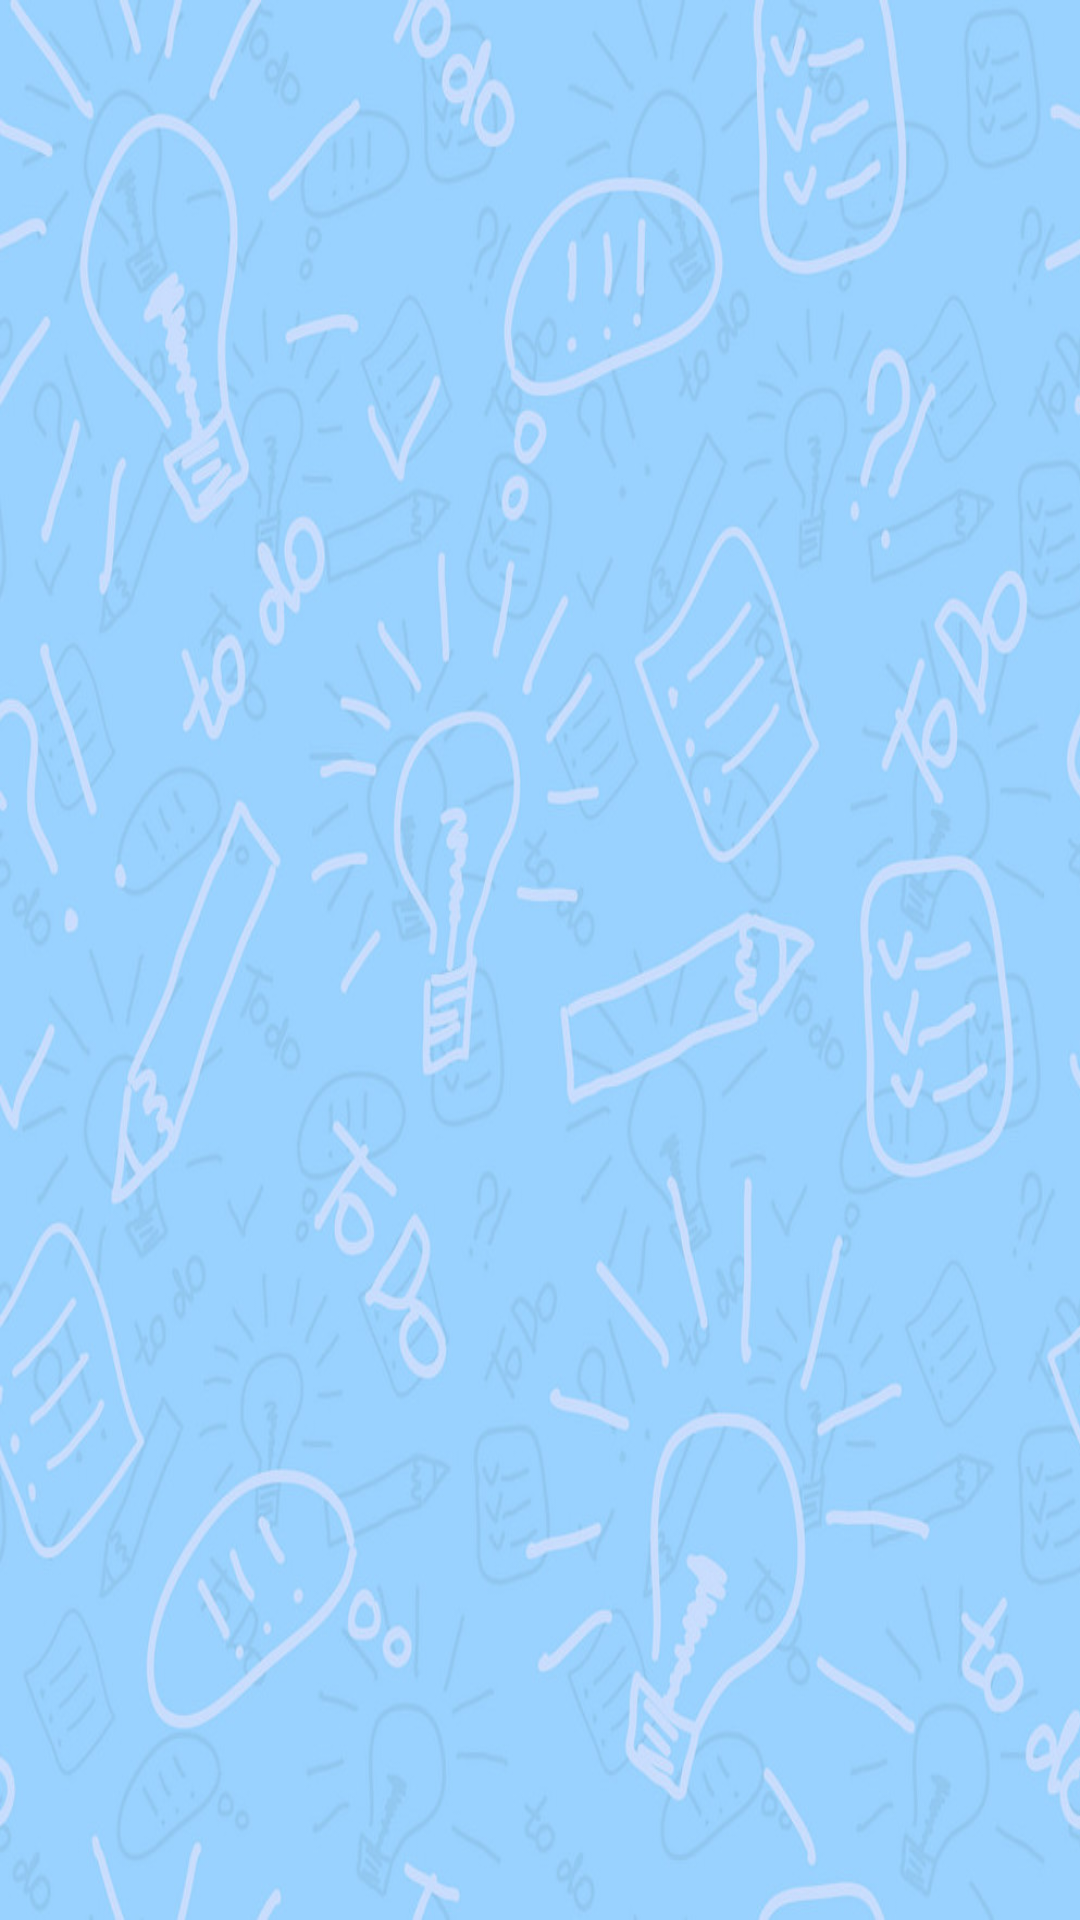

This screen was rendered from an Android layout file. Write that file and the resources it references.
<!-- AndroidManifest.xml: application theme Theme.Task_madtpeeps_Android -->
<!-- res/layout/activity_splash.xml -->
<?xml version="1.0" encoding="utf-8"?>
<androidx.appcompat.widget.LinearLayoutCompat xmlns:android="http://schemas.android.com/apk/res/android"
    xmlns:app="http://schemas.android.com/apk/res-auto"
    xmlns:tools="http://schemas.android.com/tools"
    android:layout_width="match_parent"
    android:layout_height="match_parent"
    android:background="@drawable/bg_task"
    tools:context=".SplashActivity">

    <TextView
        android:id="@+id/tvTitle"
        android:layout_width="match_parent"
        android:layout_height="wrap_content"
        android:alpha="0.0"
        android:text="Task Manager App"
        android:textAppearance="@style/Base.TextAppearance.AppCompat.Display2"
        android:textColor="@color/white"
        android:textStyle="bold" />

</androidx.appcompat.widget.LinearLayoutCompat>
<!-- resources referenced by this layout -->
<resources>
  <color name="white">#FFFFFFFF</color>
  <!-- drawable bg_task: jpeg bitmap (drawable, 148578 bytes) -->
  <style name="Theme.Task_madtpeeps_Android" parent="Theme.MaterialComponents.DayNight.NoActionBar">
          
          <item name="colorPrimary">@color/purple_500</item>
          <item name="colorPrimaryVariant">@color/purple_700</item>
          <item name="colorOnPrimary">@color/white</item>
          <item name="colorControlNormal">@color/white</item>
          
          <item name="colorSecondary">@color/teal_200</item>
          <item name="colorSecondaryVariant">@color/teal_700</item>
          <item name="colorOnSecondary">@color/white</item>
          
          <item name="android:statusBarColor" tools:targetApi="l">?attr/colorPrimaryVariant</item>
          
      </style>
  <color name="purple_500">#FF6E22</color>
  <color name="purple_700">#CD5618</color>
  <color name="teal_200">#FF03DAC5</color>
  <color name="teal_700">#FF018786</color>
</resources>
